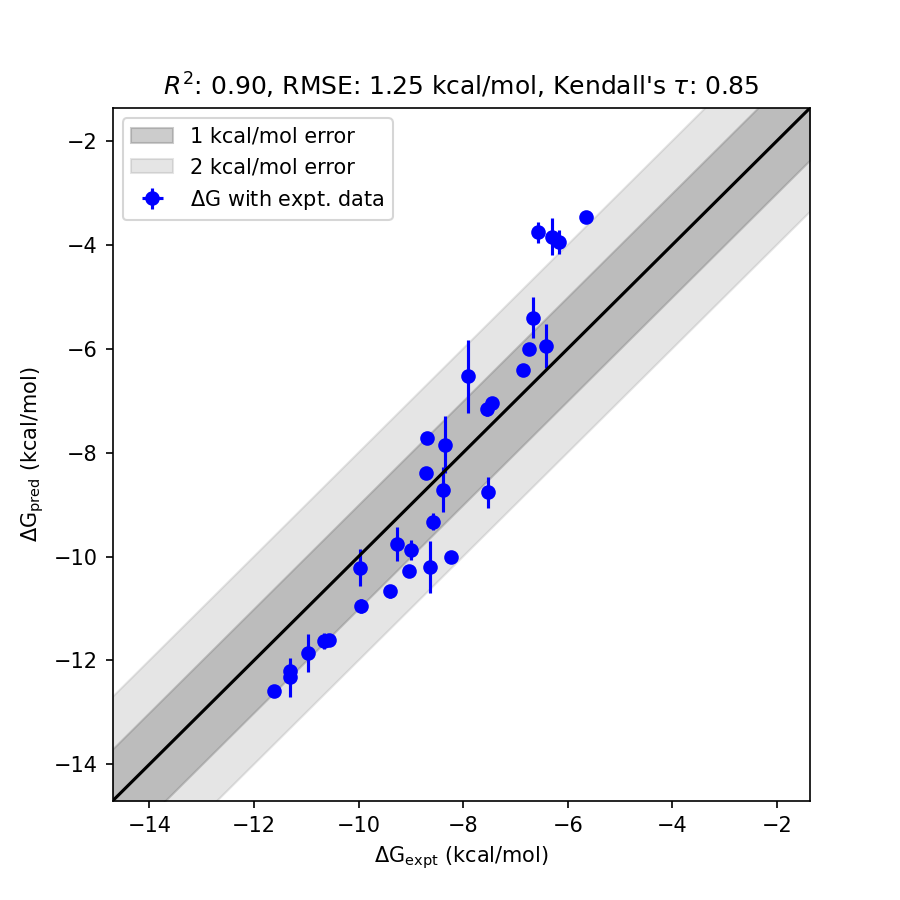

Data behind this chart, as committed beside it:
ligand_smiles, ligand_name, exp_dG (kcal/mol), fep_dG (kcal/mol), fep_dG_std (kcal/mol)
[H]c1c([H])c([H])c2c(=O)n(C([H])([H])[H]…, CHEMBL4227233_15000.0_nM, -6.578, -3.762, 2.816
[H]c1nn(C([H])([H])[H])c([H])c1-c1c([H])…, CHEMBL4227710_24000.0_nM, -6.299, -3.844, 2.455
[H]c1c([H])c([H])c2c(=O)n(C([H])([H])[H]…, CHEMBL4225096_30000.0_nM, -6.167, -3.95, 2.217
[H]c1c([H])c([H])c2c(=O)n(C([H])([H])[H]…, CHEMBL1443641_71000.0_nM, -5.657, -3.458, 2.199
[H]c1c([H])c(-c2c([H])n(C([H])([H])[H])c…, CHEMBL4226051_910.0_nM, -8.237, -10.02, 1.78
[H]c1c([H])c(-c2c([H])n(C([H])([H])[H])c…, CHEMBL4227946_460.0_nM, -8.641, -10.2, 1.564
[H]c1nn(C([H])([H])[H])c([H])c1-c1c([H])…, CHEMBL4225695_1600.0_nM, -7.903, -6.534, 1.369
[H]c1nn(C([H])([H])[H])c([H])c1-c1c([H])…, CHEMBL4228973_130.0_nM, -9.39, -10.67, 1.276
[H]c1nc(-c2c([H])n(C([H])([H])[H])c(=O)c…, CHEMBL4226566_13000.0_nM, -6.662, -5.407, 1.255
[H]c1c([H])c(-c2c([H])n(C([H])([H])[H])c…, CHEMBL4226680_240.0_nM, -9.027, -10.28, 1.253
[H]c1c([H])c([H])c(C([H])([H])N([H])S(=O…, CHEMBL4227534_2990.0_nM, -7.533, -8.761, 1.228
[H]OC([H])([H])C([H])([H])Oc1c([H])c([H]…, CHEMBL4227335_18.0_nM, -10.56, -11.61, 1.053
[H]c1nn(C([H])([H])[H])c([H])c1-c1c([H])…, CHEMBL4227387_5.0_nM, -11.32, -12.32, 1.004
[H]c1nn(C([H])([H])[H])c([H])c1-c1c([H])…, CHEMBL4227902_50.0_nM, -9.955, -10.95, 0.9965
[H]c1c([H])c(-c2c([H])n(C([H])([H])[H])c…, CHEMBL4229088_420.0_nM, -8.695, -7.711, 0.9842
[H]c1nn(C([H])([H])[H])c([H])c1-c1c([H])…, CHEMBL4227923_3.0_nM, -11.62, -12.6, 0.9746
[H]c1nn(C([H])([H])[H])c([H])c1-c1c([H])…, CHEMBL4225212_15.0_nM, -10.67, -11.63, 0.9586
[H]c1nn(C([H])([H])[H])c([H])c1-c1c([H])…, CHEMBL4226540_9.0_nM, -10.97, -11.86, 0.8921
[H]c1c([H])c(-c2c([H])n(C([H])([H])[H])c…, CHEMBL4227679_250.0_nM, -9.002, -9.88, 0.8779
[H]c1nn(C([H])([H])[H])c([H])c1-c1c([H])…, CHEMBL3787482_5.0_nM, -11.32, -12.19, 0.8753
[H]c1c([H])c(-c2c([H])n(C([H])([H])[H])c…, CHEMBL4228310_510.0_nM, -8.58, -9.33, 0.7497
[H]c1nc(-c2c([H])n(C([H])([H])[H])c(=O)c…, CHEMBL4225700_11500.0_nM, -6.735, -6.01, 0.7253
[H]c1c([H])c(-c2c([H])n(C([H])([H])[H])c…, CHEMBL4227391_750.0_nM, -8.352, -7.849, 0.5028
[H]c1c([H])c(-c2c([H])n(C([H])([H])[H])c…, CHEMBL4227788_160.0_nM, -9.267, -9.756, 0.4891
[H]c1nc(-c2c([H])n(C([H])([H])[H])c(=O)c…, CHEMBL4226698_20000.0_nM, -6.407, -5.946, 0.4609
[H]c1nc(-c2c([H])n(C([H])([H])[H])c(=O)c…, CHEMBL4228052_9500.0_nM, -6.848, -6.402, 0.4466
[H]c1c([H])c([H])c(-c2c([H])n(C([H])([H]…, CHEMBL4227207_3400.0_nM, -7.457, -7.054, 0.4022
[H]c1c([H])c(-c2c([H])n(C([H])([H])[H])c…, CHEMBL4228256_2890.0_nM, -7.553, -7.152, 0.4006
[H]c1c([H])c(-c2c([H])n(C([H])([H])[H])c…, CHEMBL4227469_710.0_nM, -8.384, -8.712, 0.3276
[H]c1c([H])c(-c2c([H])n(C([H])([H])[H])c…, CHEMBL4226942_410.0_nM, -8.709, -8.398, 0.3112
[H]c1nn(C([H])([H])[H])c([H])c1-c1c([H])…, CHEMBL4228174_49.0_nM, -9.967, -10.21, 0.2455
